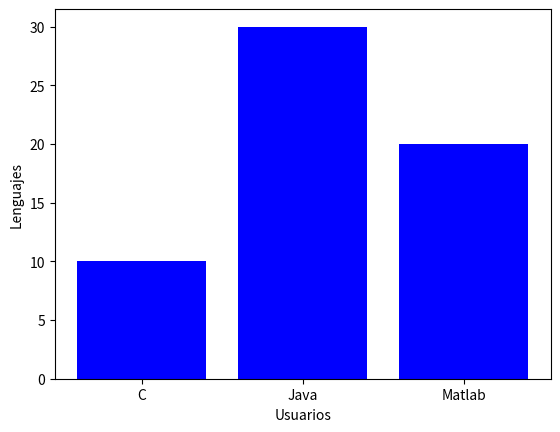

Write the Python code that produced this figure.
import matplotlib.pyplot as plt
import numpy as np

lenguaje=['C','Java','Matlab']
u=[10,30,20]

index=np.arange(len(lenguaje)) #=[0,1,2]

plt.bar(index,u,color='blue')
plt.xlabel('Usuarios')
plt.ylabel('Lenguajes')

plt.xticks(index,lenguaje) #Cambia el nombre del eje x 

plt.show()